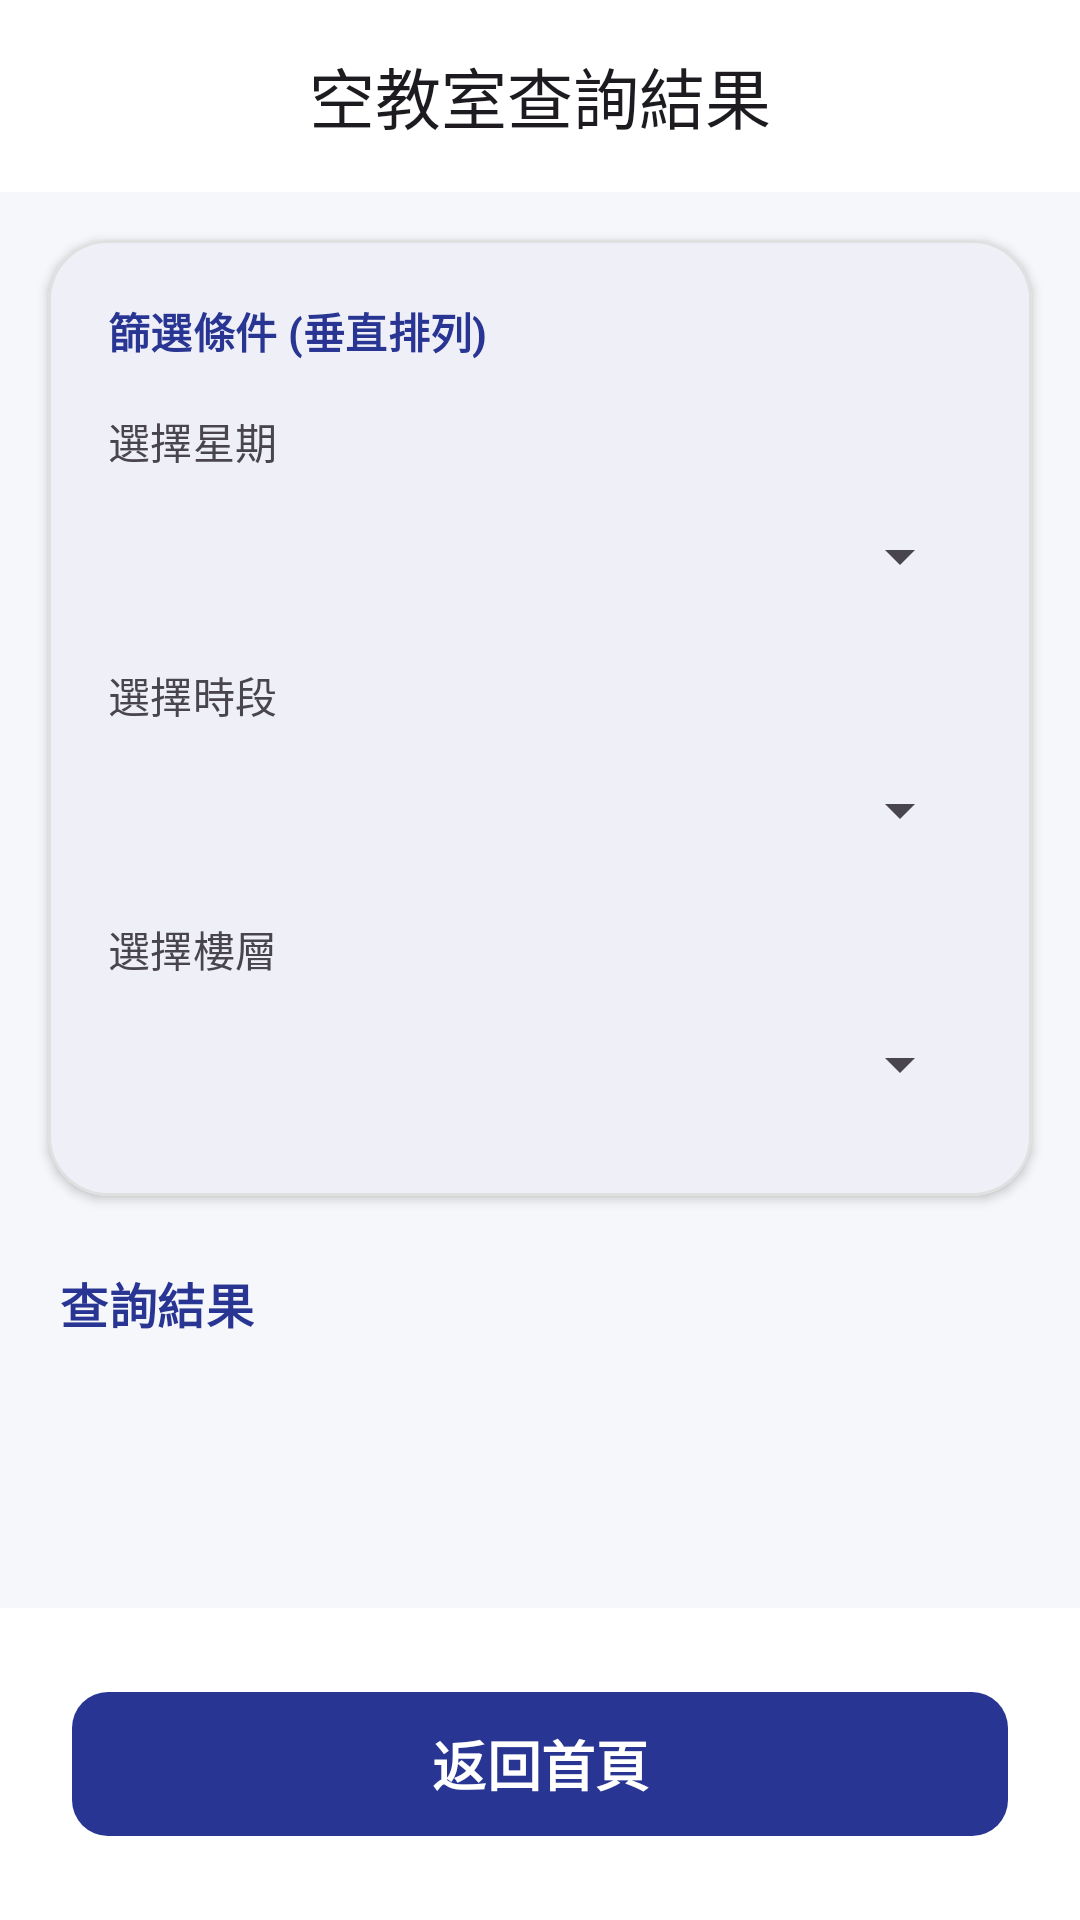

Produce the Android XML layout that renders to this screen, including the resource entries it uses.
<!-- AndroidManifest.xml: application theme Theme.EmptyRoomFinder -->
<!-- res/layout/query_result.xml -->
<?xml version="1.0" encoding="utf-8"?>
<androidx.constraintlayout.widget.ConstraintLayout xmlns:android="http://schemas.android.com/apk/res/android"
    xmlns:app="http://schemas.android.com/apk/res-auto"
    xmlns:tools="http://schemas.android.com/tools"
    android:layout_width="match_parent"
    android:layout_height="match_parent"
    android:background="@color/background"
    tools:context=".QueryResultActivity">

    <com.google.android.material.appbar.AppBarLayout
        android:id="@+id/appBarLayout"
        android:layout_width="match_parent"
        android:layout_height="wrap_content"
        app:layout_constraintTop_toTopOf="parent">

        <com.google.android.material.appbar.MaterialToolbar
            android:id="@+id/toolbar"
            android:layout_width="match_parent"
            android:layout_height="?attr/actionBarSize"
            app:title="@string/query_results"
            app:titleCentered="true" />
    </com.google.android.material.appbar.AppBarLayout>

    <com.google.android.material.card.MaterialCardView
        android:id="@+id/filter_card"
        android:layout_width="match_parent"
        android:layout_height="wrap_content"
        android:layout_marginStart="16dp"
        android:layout_marginTop="16dp"
        android:layout_marginEnd="16dp"
        app:cardCornerRadius="20dp"
        app:cardElevation="2dp"
        app:strokeColor="@color/divider"
        app:strokeWidth="1dp"
        app:layout_constraintTop_toBottomOf="@+id/appBarLayout">

        <LinearLayout
            android:layout_width="match_parent"
            android:layout_height="wrap_content"
            android:orientation="vertical"
            android:padding="20dp">

            <TextView
                android:layout_width="wrap_content"
                android:layout_height="wrap_content"
                android:layout_marginBottom="16dp"
                android:text="篩選條件 (垂直排列)"
                android:textAppearance="@style/TextAppearance.Material3.TitleSmall"
                android:textColor="@color/primary"
                android:textStyle="bold" />

            <TextView
                android:layout_width="wrap_content"
                android:layout_height="wrap_content"
                android:text="選擇星期"
                android:textAppearance="@style/TextAppearance.Material3.LabelLarge"
                android:textColor="@color/on_surface_variant" />
            <Spinner
                android:id="@+id/day_spinner"
                android:layout_width="match_parent"
                android:layout_height="48dp"
                android:layout_marginTop="4dp"
                android:layout_marginBottom="12dp" />

            <TextView
                android:layout_width="wrap_content"
                android:layout_height="wrap_content"
                android:text="選擇時段"
                android:textAppearance="@style/TextAppearance.Material3.LabelLarge"
                android:textColor="@color/on_surface_variant" />
            <Spinner
                android:id="@+id/time_spinner"
                android:layout_width="match_parent"
                android:layout_height="48dp"
                android:layout_marginTop="4dp"
                android:layout_marginBottom="12dp" />

            <TextView
                android:layout_width="wrap_content"
                android:layout_height="wrap_content"
                android:text="選擇樓層"
                android:textAppearance="@style/TextAppearance.Material3.LabelLarge"
                android:textColor="@color/on_surface_variant" />
            <Spinner
                android:id="@+id/floor_spinner"
                android:layout_width="match_parent"
                android:layout_height="48dp"
                android:layout_marginTop="4dp" />
        </LinearLayout>
    </com.google.android.material.card.MaterialCardView>

    <TextView
        android:id="@+id/result_label"
        android:layout_width="wrap_content"
        android:layout_height="wrap_content"
        android:layout_marginStart="20dp"
        android:layout_marginTop="24dp"
        android:text="查詢結果"
        android:textAppearance="@style/TextAppearance.Material3.TitleMedium"
        android:textColor="@color/primary"
        android:textStyle="bold"
        app:layout_constraintStart_toStartOf="parent"
        app:layout_constraintTop_toBottomOf="@+id/filter_card" />

    <androidx.recyclerview.widget.RecyclerView
        android:id="@+id/empty_rooms_recyclerview"
        android:layout_width="0dp"
        android:layout_height="0dp"
        android:layout_marginTop="8dp"
        android:paddingHorizontal="12dp"
        android:clipToPadding="false"
        app:layout_constraintBottom_toTopOf="@+id/btn_container"
        app:layout_constraintEnd_toEndOf="parent"
        app:layout_constraintStart_toStartOf="parent"
        app:layout_constraintTop_toBottomOf="@+id/result_label" />

    <LinearLayout
        android:id="@+id/btn_container"
        android:layout_width="match_parent"
        android:layout_height="wrap_content"
        android:background="@color/surface"
        android:padding="24dp"
        app:layout_constraintBottom_toBottomOf="parent">

        <com.google.android.material.button.MaterialButton
            android:id="@+id/button"
            style="@style/Widget.Material3.Button"
            android:layout_width="match_parent"
            android:layout_height="56dp"
            android:text="返回首頁"
            android:textColor="@color/on_primary"
            android:textSize="18sp"
            android:textStyle="bold"
            app:cornerRadius="12dp" />
    </LinearLayout>

</androidx.constraintlayout.widget.ConstraintLayout>
<!-- resources referenced by this layout -->
<resources>
  <color name="background">#F5F7FA</color>
  <color name="divider">#E0E0E0</color>
  <color name="on_primary">#FFFFFF</color>
  <color name="on_surface_variant">#49454F</color>
  <color name="primary">#283593</color>
  <color name="surface">#FFFFFF</color>
  <string name="query_results">空教室查詢結果</string>
  <style name="Theme.EmptyRoomFinder" parent="Base.Theme.EmptyRoomFinder" />
  <style name="Base.Theme.EmptyRoomFinder" parent="Theme.Material3.DayNight.NoActionBar">
          <item name="colorPrimary">@color/primary</item>
          <item name="colorOnPrimary">@color/on_primary</item>
          <item name="colorPrimaryContainer">@color/primary_container</item>
          <item name="colorOnPrimaryContainer">@color/on_primary_container</item>
          
          <item name="colorSecondary">@color/secondary</item>
          <item name="colorOnSecondary">@color/on_secondary</item>
          
          <item name="android:windowBackground">@color/background</item>
          <item name="colorSurface">@color/surface</item>
          <item name="colorOnSurface">@color/on_surface</item>
          <item name="colorOutline">@color/outline</item>
      </style>
  <color name="primary_container">#E8EAF6</color>
  <color name="on_primary_container">#1A237E</color>
  <color name="secondary">#455A64</color>
  <color name="on_secondary">#FFFFFF</color>
  <color name="on_surface">#1C1B1F</color>
  <color name="outline">#79747E</color>
</resources>
